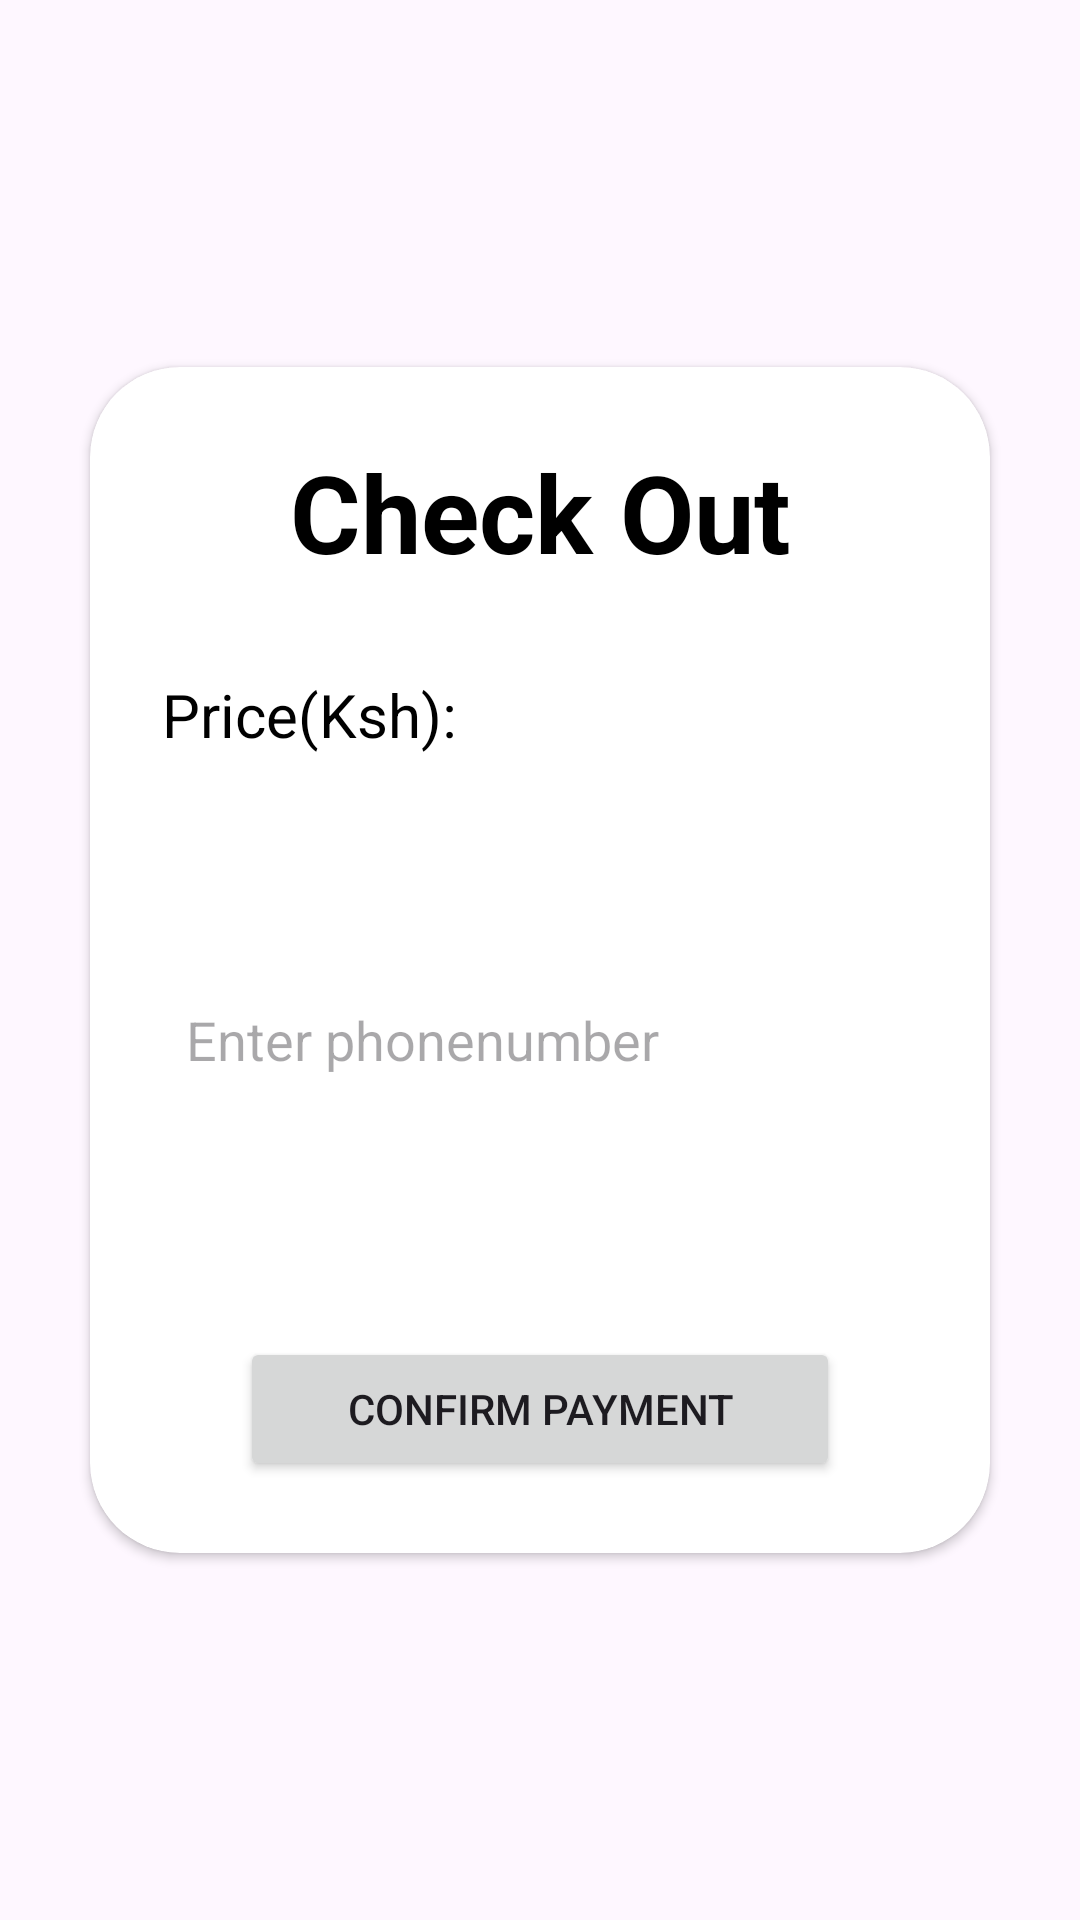

The Android layout XML behind this screen, and the referenced resources:
<!-- AndroidManifest.xml: application theme Theme.Espress -->
<!-- res/layout/activity_check_out.xml -->
<?xml version="1.0" encoding="utf-8"?>
<LinearLayout
xmlns:android="http://schemas.android.com/apk/res/android"
xmlns:app="http://schemas.android.com/apk/res-auto"
xmlns:tools="http://schemas.android.com/tools"
android:id="@+id/main"
android:layout_width="match_parent"
android:layout_height="match_parent"
android:orientation="vertical"
android:gravity="center"
tools:context=".CheckOutActivity">
<androidx.cardview.widget.CardView
    android:layout_width="match_parent"
    android:layout_height="wrap_content"
    android:layout_margin="30dp"
    app:cardCornerRadius="30dp"
    app:cardMaxElevation="30dp"
    android:backgroundTint="@color/white"
    android:background="@drawable/custom_edit_text">

    <LinearLayout
        android:layout_width="match_parent"
        android:layout_height="wrap_content"
        android:orientation="vertical"
        android:layout_gravity="center_horizontal"
        android:padding="24dp">
        <TextView
            android:layout_width="match_parent"
            android:layout_height="wrap_content"
            android:text="Check Out"
            android:id="@+id/CheckOuttext"
            android:textSize="36sp"
            android:textAlignment="center"
            android:textStyle="bold"
            android:textColor="@color/black"/>

        <TextView
            android:id="@+id/tvPrice"
            android:layout_width="match_parent"
            android:layout_height="wrap_content"
            android:layout_marginTop="30dp"
            android:text="Price(Ksh):"
            android:textAlignment="viewStart"
            android:textColor="@color/black"
            android:textSize="20sp" />

        <TextView
            android:id="@+id/Price"
            android:layout_width="match_parent"
            android:layout_height="40dp"
            android:layout_marginTop="10dp"
            android:textAlignment="center"
            android:textColor="@color/black"
            android:textSize="20sp"
            android:textStyle="bold"
            tools:text="700" />
        <com.google.android.material.textfield.TextInputEditText
            android:id="@+id/phonenumber"
            android:layout_width="match_parent"
            android:layout_height="50dp"
            android:layout_marginTop="20dp"
            android:autofillHints="Email"
            android:background="@drawable/custom_edit_text"
            android:drawableLeft="@drawable/phone"
            android:drawablePadding="10dp"
            android:hint="Enter phonenumber"
            android:inputType="number"
            android:padding="8dp"
            android:singleLine="true"
            android:textColor="@color/black"
            android:textColorHighlight="@color/cardview_dark_background"
            tools:ignore="RtlHardcoded" />
        <TextView
            android:id="@+id/textViewResponse"
            android:layout_width="match_parent"
            android:layout_height="40dp"
            android:layout_marginTop="10dp"
            android:textAlignment="center"
            android:textColor="@color/black"
            android:textSize="20sp"
            android:textStyle="bold"
            tools:text="" />

        <Button
            android:id="@+id/btn_confirmpayment"
            android:text="Confirm payment"
            android:layout_width="200dp"
            android:layout_height="wrap_content"
            android:layout_gravity="center"
            android:layout_marginTop="24dp" />
    </LinearLayout>
</androidx.cardview.widget.CardView>
</LinearLayout>
<!-- resources referenced by this layout -->
<resources>
  <color name="black">#FF000000</color>
  <color name="white">#FFFFFFFF</color>
  <style name="Theme.Espress" parent="Base.Theme.Espress" />
  <style name="Base.Theme.Espress" parent="Theme.Material3.DayNight.NoActionBar">
          
          
      </style>
</resources>
